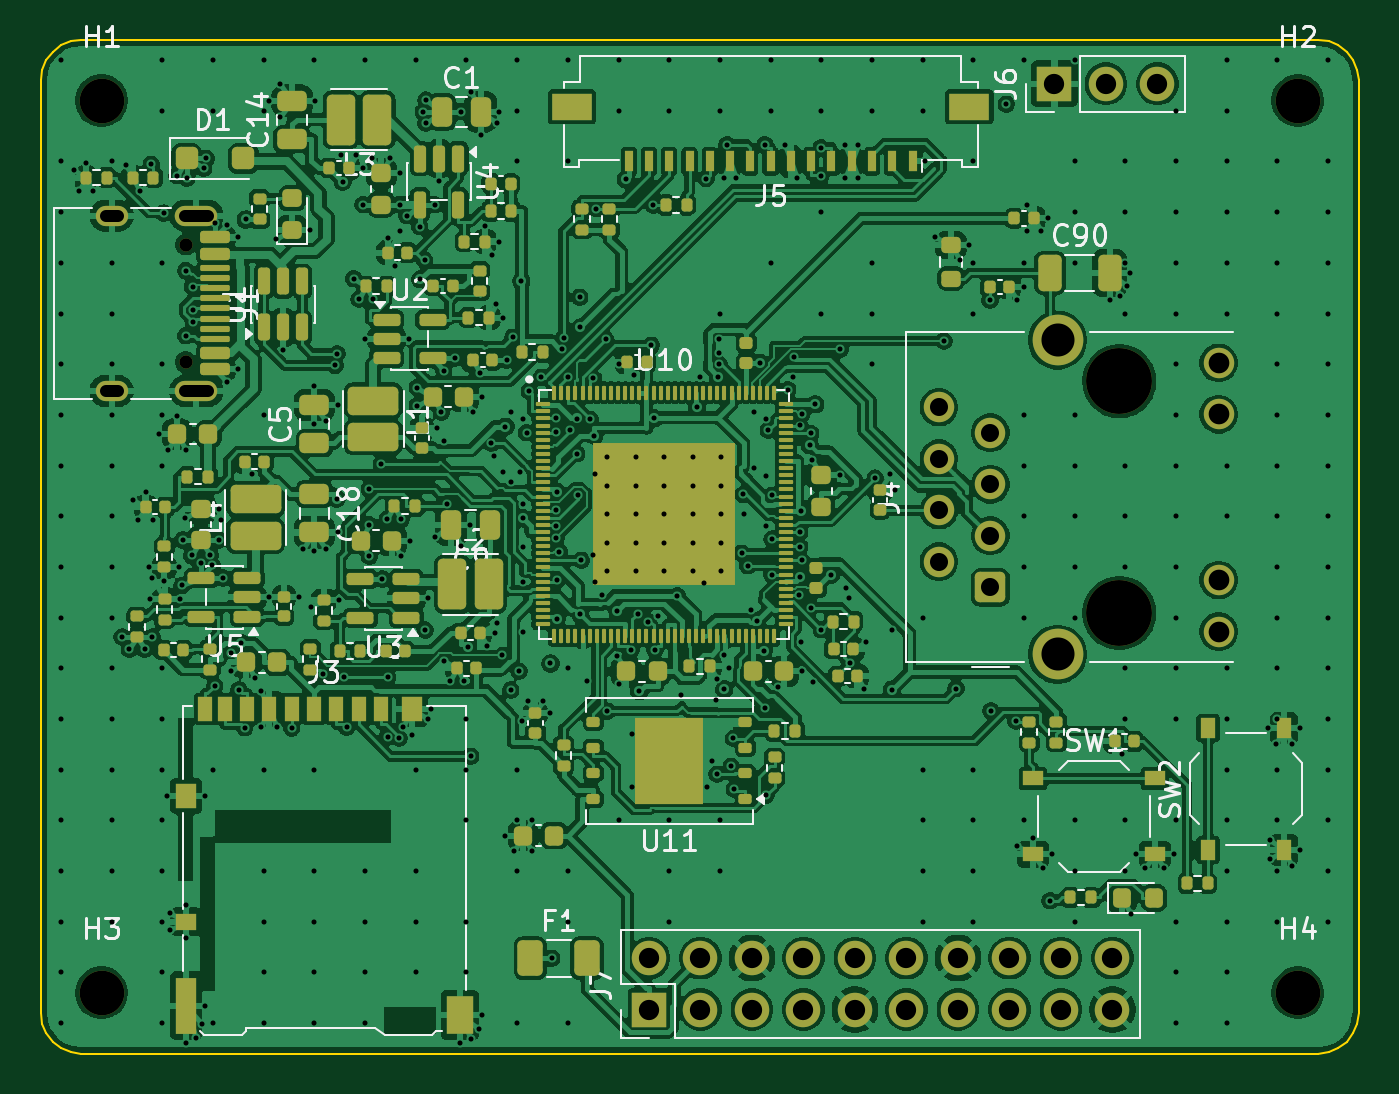
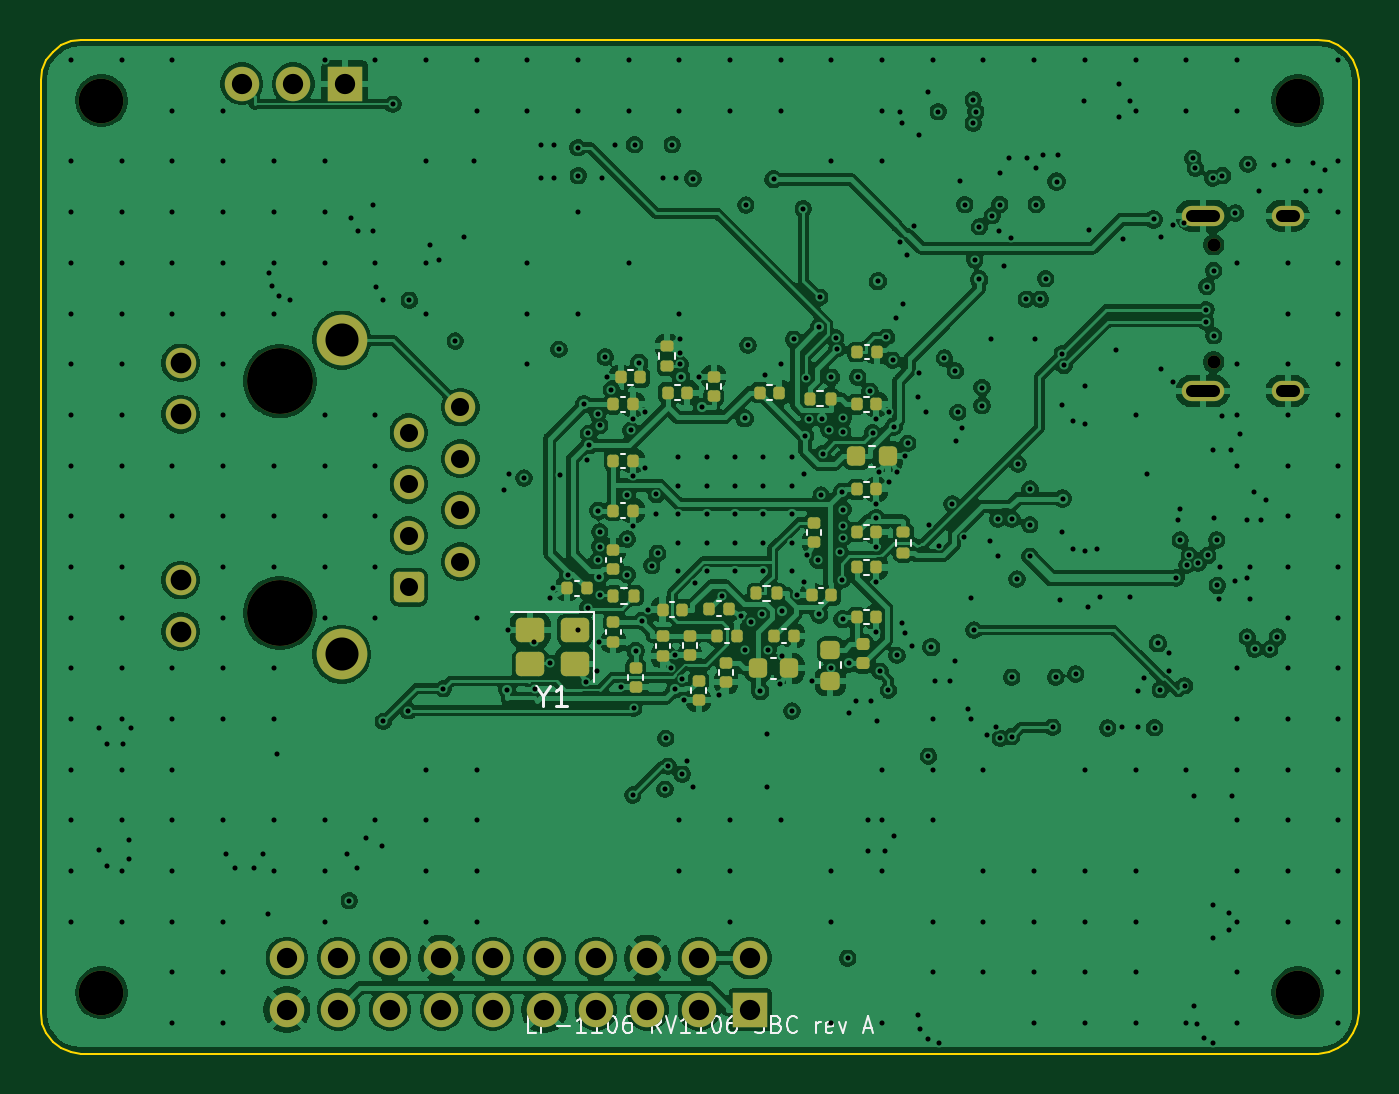
Circuit board: 11 layer files. Board 65.0 x 50.0 mm.
- bottom_copper: rv1106_sbc-B_Cu.gbl (317946 bytes)
- bottom_mask: rv1106_sbc-B_Mask.gbs (6493 bytes)
- paste: rv1106_sbc-B_Paste.gbp (4818 bytes)
- bottom_silk: rv1106_sbc-B_Silkscreen.gbo (20529 bytes)
- outline: rv1106_sbc-Edge_Cuts.gm1 (1728 bytes)
- top_copper: rv1106_sbc-F_Cu.gtl (520634 bytes)
- top_mask: rv1106_sbc-F_Mask.gts (17527 bytes)
- paste: rv1106_sbc-F_Paste.gtp (16287 bytes)
- top_silk: rv1106_sbc-F_Silkscreen.gto (62007 bytes)
- drill: rv1106_sbc-NPTH.drl (596 bytes)
- drill: rv1106_sbc-PTH.drl (10132 bytes)

=== bottom_copper: rv1106_sbc-B_Cu.gbl (317946 bytes, source omitted) ===
=== bottom_mask: rv1106_sbc-B_Mask.gbs (6493 bytes, source omitted) ===
=== paste: rv1106_sbc-B_Paste.gbp ===
%TF.GenerationSoftware,KiCad,Pcbnew,10.0.8-10.0.8~ubuntu24.04.1*%
%TF.CreationDate,2026-11-13T01:05:44+00:00*%
%TF.ProjectId,rv1106_sbc,72763131-3036-45f7-9362-632e6b696361,A*%
%TF.SameCoordinates,Original*%
%TF.FileFunction,Paste,Bot*%
%TF.FilePolarity,Positive*%
%FSLAX46Y46*%
G04 Gerber Fmt 4.6, Leading zero omitted, Abs format (unit mm)*
G04 Created by KiCad (PCBNEW 10.0.8-10.0.8~ubuntu24.04.1) date 2026-11-13 01:05:44*
%MOMM*%
%LPD*%
G01*
G04 APERTURE LIST*
G04 Aperture macros list*
%AMRoundRect*
0 Rectangle with rounded corners*
0 $1 Rounding radius*
0 $2 $3 $4 $5 $6 $7 $8 $9 X,Y pos of 4 corners*
0 Add a 4 corners polygon primitive as box body*
4,1,4,$2,$3,$4,$5,$6,$7,$8,$9,$2,$3,0*
0 Add four circle primitives for the rounded corners*
1,1,$1+$1,$2,$3*
1,1,$1+$1,$4,$5*
1,1,$1+$1,$6,$7*
1,1,$1+$1,$8,$9*
0 Add four rect primitives between the rounded corners*
20,1,$1+$1,$2,$3,$4,$5,0*
20,1,$1+$1,$4,$5,$6,$7,0*
20,1,$1+$1,$6,$7,$8,$9,0*
20,1,$1+$1,$8,$9,$2,$3,0*%
G04 Aperture macros list end*
%ADD10RoundRect,0.225000X-0.225000X-0.250000X0.225000X-0.250000X0.225000X0.250000X-0.225000X0.250000X0*%
%ADD11RoundRect,0.140000X-0.140000X-0.170000X0.140000X-0.170000X0.140000X0.170000X-0.140000X0.170000X0*%
%ADD12RoundRect,0.140000X0.170000X-0.140000X0.170000X0.140000X-0.170000X0.140000X-0.170000X-0.140000X0*%
%ADD13RoundRect,0.140000X-0.170000X0.140000X-0.170000X-0.140000X0.170000X-0.140000X0.170000X0.140000X0*%
%ADD14RoundRect,0.140000X0.140000X0.170000X-0.140000X0.170000X-0.140000X-0.170000X0.140000X-0.170000X0*%
%ADD15RoundRect,0.225000X0.250000X-0.225000X0.250000X0.225000X-0.250000X0.225000X-0.250000X-0.225000X0*%
%ADD16RoundRect,0.147500X-0.172500X0.147500X-0.172500X-0.147500X0.172500X-0.147500X0.172500X0.147500X0*%
%ADD17RoundRect,0.135000X-0.135000X-0.185000X0.135000X-0.185000X0.135000X0.185000X-0.135000X0.185000X0*%
%ADD18RoundRect,0.135000X-0.185000X0.135000X-0.185000X-0.135000X0.185000X-0.135000X0.185000X0.135000X0*%
%ADD19RoundRect,0.135000X0.135000X0.185000X-0.135000X0.185000X-0.135000X-0.185000X0.135000X-0.185000X0*%
%ADD20RoundRect,0.250000X0.450000X0.350000X-0.450000X0.350000X-0.450000X-0.350000X0.450000X-0.350000X0*%
G04 APERTURE END LIST*
D10*
%TO.C,C22*%
X24775000Y-20550000D03*
X23225000Y-20550000D03*
%TD*%
D11*
%TO.C,C24*%
X34075000Y-17400000D03*
X33115000Y-17400000D03*
%TD*%
%TO.C,C25*%
X29525000Y-17400000D03*
X28565000Y-17400000D03*
%TD*%
%TO.C,C26*%
X31625000Y-29400000D03*
X30665000Y-29400000D03*
%TD*%
D12*
%TO.C,C27*%
X32975000Y-29400000D03*
X32975000Y-30360000D03*
%TD*%
%TO.C,C28*%
X34300000Y-29420000D03*
X34300000Y-30380000D03*
%TD*%
%TO.C,C29*%
X36750000Y-28725000D03*
X36750000Y-29685000D03*
%TD*%
D13*
%TO.C,C30*%
X36750000Y-26125000D03*
X36750000Y-25165000D03*
%TD*%
D10*
%TO.C,C32*%
X29625000Y-31000000D03*
X28075000Y-31000000D03*
%TD*%
D14*
%TO.C,C34*%
X33370000Y-28100000D03*
X34330000Y-28100000D03*
%TD*%
D12*
%TO.C,C35*%
X31200000Y-30720000D03*
X31200000Y-31680000D03*
%TD*%
D11*
%TO.C,C36*%
X32030000Y-28050000D03*
X31070000Y-28050000D03*
%TD*%
%TO.C,C37*%
X24750000Y-26025000D03*
X23790000Y-26025000D03*
%TD*%
D12*
%TO.C,C38*%
X32550000Y-31620000D03*
X32550000Y-32580000D03*
%TD*%
D14*
%TO.C,C39*%
X38070000Y-27050000D03*
X39030000Y-27050000D03*
%TD*%
D11*
%TO.C,C40*%
X36750000Y-17975000D03*
X35790000Y-17975000D03*
%TD*%
D15*
%TO.C,C41*%
X26050000Y-30075000D03*
X26050000Y-31625000D03*
%TD*%
D11*
%TO.C,C42*%
X24750000Y-28475000D03*
X23790000Y-28475000D03*
%TD*%
%TO.C,C43*%
X24750000Y-17975000D03*
X23790000Y-17975000D03*
%TD*%
%TO.C,C45*%
X36750000Y-23225000D03*
X35790000Y-23225000D03*
%TD*%
D14*
%TO.C,C46*%
X26020000Y-27400000D03*
X26980000Y-27400000D03*
%TD*%
D11*
%TO.C,C47*%
X24750000Y-22175000D03*
X23790000Y-22175000D03*
%TD*%
%TO.C,C48*%
X28825000Y-29400000D03*
X27865000Y-29400000D03*
%TD*%
%TO.C,C49*%
X36750000Y-20775000D03*
X35790000Y-20775000D03*
%TD*%
D13*
%TO.C,C50*%
X31800000Y-17580000D03*
X31800000Y-16620000D03*
%TD*%
D12*
%TO.C,C51*%
X35650000Y-30970000D03*
X35650000Y-31930000D03*
%TD*%
D14*
%TO.C,C52*%
X35420000Y-16650000D03*
X36380000Y-16650000D03*
%TD*%
D11*
%TO.C,C53*%
X24750000Y-24275000D03*
X23790000Y-24275000D03*
%TD*%
D12*
%TO.C,C56*%
X26850000Y-23820000D03*
X26850000Y-24780000D03*
%TD*%
D11*
%TO.C,C58*%
X24730000Y-15400000D03*
X23770000Y-15400000D03*
%TD*%
D16*
%TO.C,FB2*%
X24449600Y-30761200D03*
X24449600Y-29791200D03*
%TD*%
D17*
%TO.C,R15*%
X27060000Y-17700000D03*
X26040000Y-17700000D03*
%TD*%
D18*
%TO.C,R16*%
X22450000Y-25310000D03*
X22450000Y-24290000D03*
%TD*%
%TO.C,R18*%
X34100000Y-16110000D03*
X34100000Y-15090000D03*
%TD*%
D17*
%TO.C,R19*%
X36750000Y-27425000D03*
X35730000Y-27425000D03*
%TD*%
D19*
%TO.C,R21*%
X28690000Y-27300000D03*
X29710000Y-27300000D03*
%TD*%
D20*
%TO.C,Y1*%
X38650000Y-29100000D03*
X40850000Y-29100000D03*
X40850000Y-30800000D03*
X38650000Y-30800000D03*
%TD*%
M02*

=== bottom_silk: rv1106_sbc-B_Silkscreen.gbo (20529 bytes, source omitted) ===
=== outline: rv1106_sbc-Edge_Cuts.gm1 ===
%TF.GenerationSoftware,KiCad,Pcbnew,10.0.8-10.0.8~ubuntu24.04.1*%
%TF.CreationDate,2026-11-13T01:05:44+00:00*%
%TF.ProjectId,rv1106_sbc,72763131-3036-45f7-9362-632e6b696361,A*%
%TF.SameCoordinates,Original*%
%TF.FileFunction,Profile,NP*%
%FSLAX46Y46*%
G04 Gerber Fmt 4.6, Leading zero omitted, Abs format (unit mm)*
G04 Created by KiCad (PCBNEW 10.0.8-10.0.8~ubuntu24.04.1) date 2026-11-13 01:05:44*
%MOMM*%
%LPD*%
G01*
G04 APERTURE LIST*
%TA.AperFunction,Profile*%
%ADD10C,0.100000*%
%TD*%
G04 APERTURE END LIST*
D10*
X63000000Y0D02*
X63517600Y-68100D01*
X63517600Y-68100D02*
X64000000Y-267900D01*
X64000000Y-267900D02*
X64414200Y-585800D01*
X64414200Y-585800D02*
X64732100Y-1000000D01*
X64732100Y-1000000D02*
X64931900Y-1482400D01*
X64931900Y-1482400D02*
X65000000Y-2000000D01*
X65000000Y-2000000D02*
X65000000Y-48000000D01*
X65000000Y-48000000D02*
X64931900Y-48517600D01*
X64931900Y-48517600D02*
X64732100Y-49000000D01*
X64732100Y-49000000D02*
X64414200Y-49414200D01*
X64414200Y-49414200D02*
X64000000Y-49732100D01*
X64000000Y-49732100D02*
X63517600Y-49931900D01*
X63517600Y-49931900D02*
X63000000Y-50000000D01*
X63000000Y-50000000D02*
X2000000Y-50000000D01*
X2000000Y-50000000D02*
X1482400Y-49931900D01*
X1482400Y-49931900D02*
X1000000Y-49732100D01*
X1000000Y-49732100D02*
X585800Y-49414200D01*
X585800Y-49414200D02*
X267900Y-49000000D01*
X267900Y-49000000D02*
X68100Y-48517600D01*
X68100Y-48517600D02*
X0Y-48000000D01*
X0Y-48000000D02*
X0Y-2000000D01*
X0Y-2000000D02*
X68100Y-1482400D01*
X68100Y-1482400D02*
X267900Y-1000000D01*
X267900Y-1000000D02*
X585800Y-585800D01*
X585800Y-585800D02*
X1000000Y-267900D01*
X1000000Y-267900D02*
X1482400Y-68100D01*
X1482400Y-68100D02*
X2000000Y0D01*
X2000000Y0D02*
X63000000Y0D01*
M02*

=== top_copper: rv1106_sbc-F_Cu.gtl (520634 bytes, source omitted) ===
=== top_mask: rv1106_sbc-F_Mask.gts (17527 bytes, source omitted) ===
=== paste: rv1106_sbc-F_Paste.gtp (16287 bytes, source omitted) ===
=== top_silk: rv1106_sbc-F_Silkscreen.gto (62007 bytes, source omitted) ===
=== drill: rv1106_sbc-NPTH.drl ===
M48
; DRILL file KiCad 10.0.8-10.0.8~ubuntu24.04.1 date 2026-11-13T01:05:44
; FORMAT={-:-/ absolute / metric / decimal}
; #@! TF.CreationDate,2026-11-13T01:05:44+00:00
; #@! TF.GenerationSoftware,Kicad,Pcbnew,10.0.8-10.0.8~ubuntu24.04.1
; #@! TF.FileFunction,NonPlated,1,4,NPTH
FMAT,2
METRIC
; #@! TA.AperFunction,NonPlated,NPTH,ComponentDrill
T1C0.650
; #@! TA.AperFunction,NonPlated,NPTH,ComponentDrill
T2C2.200
; #@! TA.AperFunction,NonPlated,NPTH,ComponentDrill
T3C3.250
%
G90
G05
T1
X7.15Y-10.11
X7.15Y-15.89
T2
X3.0Y-3.0
X3.0Y-47.0
X62.0Y-3.0
X62.0Y-47.0
T3
X53.2Y-16.845
X53.2Y-28.275
M30

=== drill: rv1106_sbc-PTH.drl (10132 bytes, source omitted) ===
